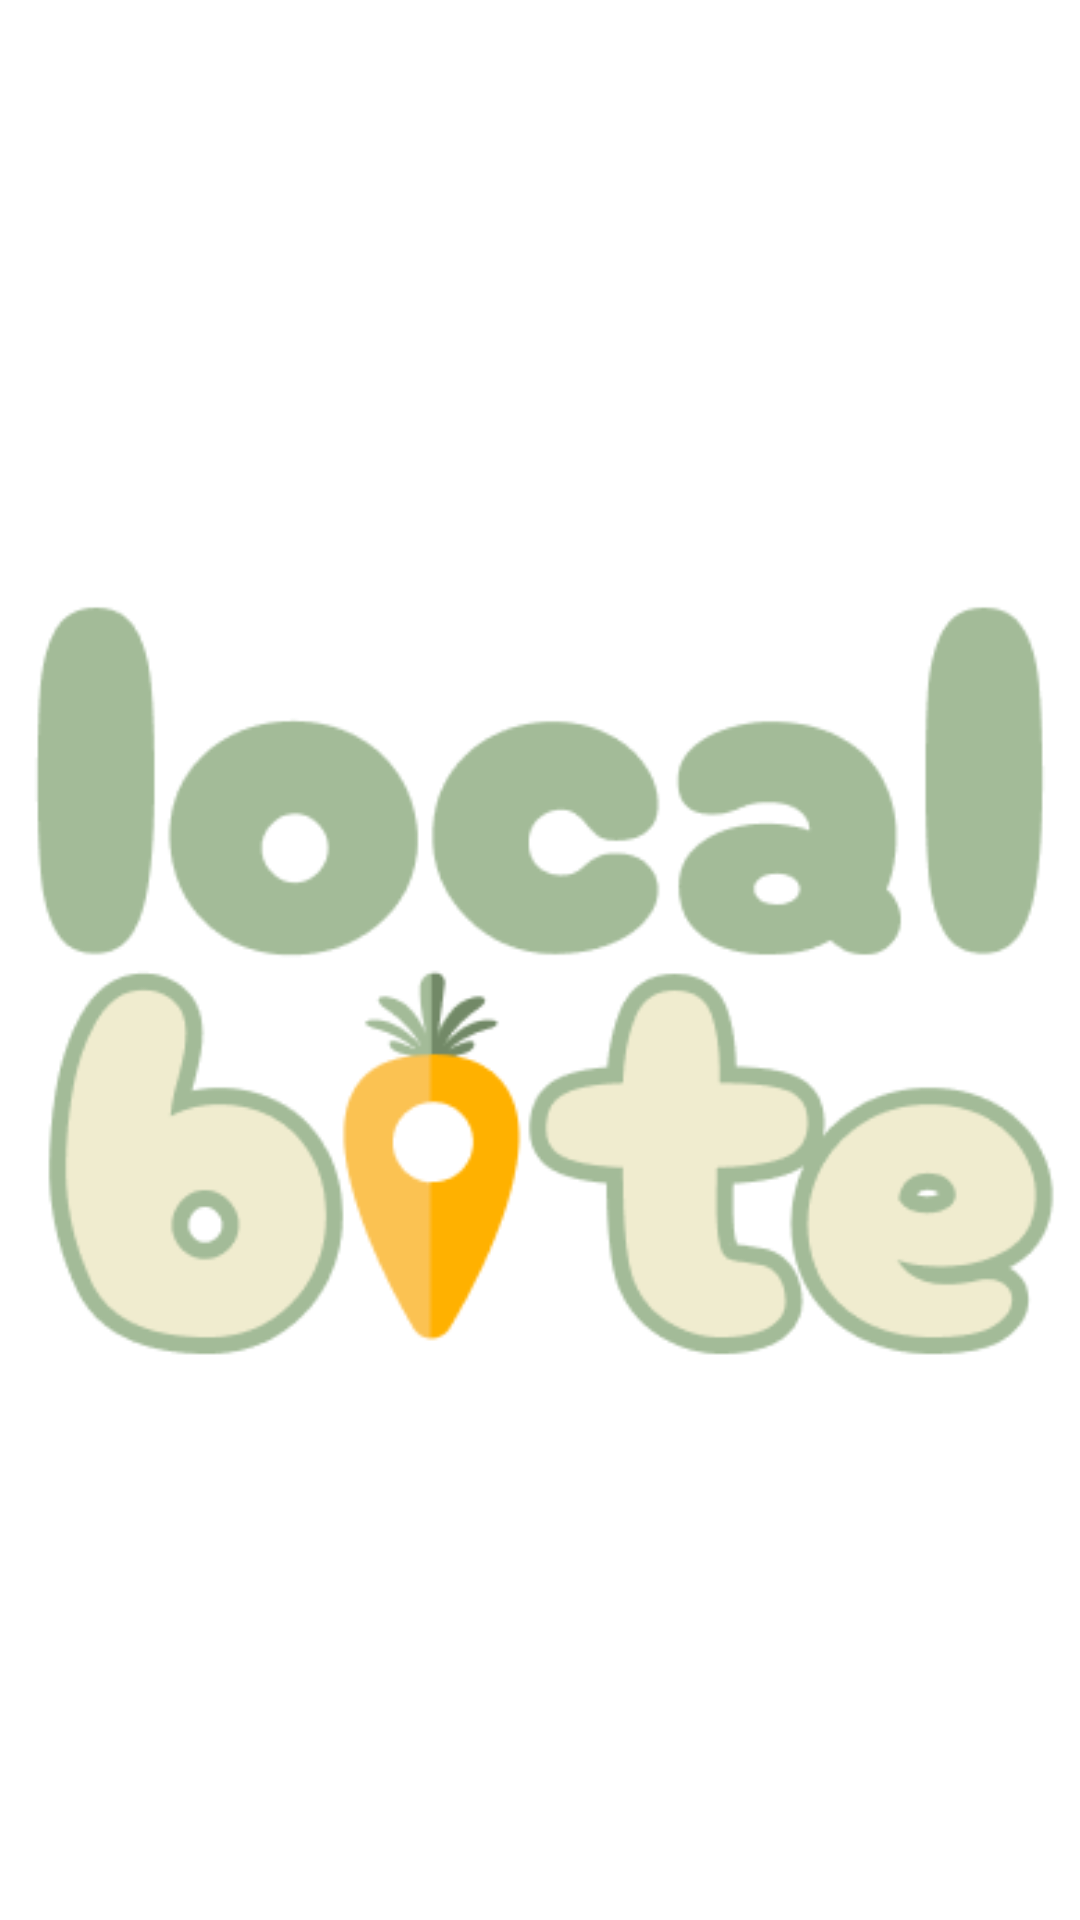

Write the Android layout XML for this screen, with the resource values it uses.
<!-- AndroidManifest.xml: application theme Theme.CapstoneMD -->
<!-- res/layout/custom_action_bar.xml -->
<RelativeLayout xmlns:android="http://schemas.android.com/apk/res/android"
    android:layout_width="match_parent"
    android:layout_height="match_parent"
    android:padding="8dp">

    <ImageView
        android:id="@+id/customImageView"
        android:layout_width="wrap_content"
        android:layout_height="wrap_content"
        android:layout_alignParentStart="true"
        android:layout_centerVertical="true"
        android:src="@drawable/logo" />
</RelativeLayout>
<!-- resources referenced by this layout -->
<resources>
  <!-- drawable logo: png bitmap (drawable, 15215 bytes) -->
  <style name="Theme.CapstoneMD" parent="Base.Theme.CapstoneMD" />
  <style name="Base.Theme.CapstoneMD" parent="Theme.Material3.DayNight.NoActionBar">
          <item name="colorPrimary">@color/primaryColor</item>
          <item name="colorPrimaryDark">@color/colorPrimaryDark</item>
          <item name="colorAccent">@color/colorAccent</item>
  
          <item name="android:windowBackground">@color/backgroundColor</item>
      </style>
  <color name="primaryColor">#FFB100</color>
  <color name="colorPrimaryDark">#FFB100</color>
  <color name="colorAccent">#ffd54f</color>
  <color name="backgroundColor">#FFFFFF</color>
</resources>
